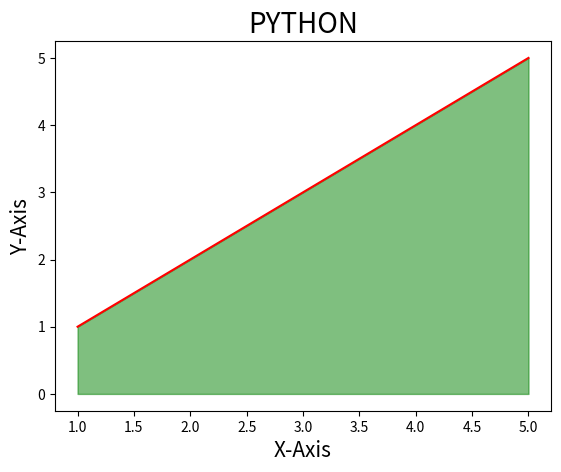

Write Python code to recreate this figure.
#FILL BETWEEN PLOT
#1. "plt.fill_between(x,y)" ishse line ke niche ka area fill ho jayega color se
#2. "alpha=.5" ishse color blur ho jayega(yai 0 to 1 tak hi work karta  hai)
 

import matplotlib.pyplot as plt

x=[1,2,3,4,5]
y=[1,2,3,4,5]

plt.title("PYTHON",fontsize=20)
plt.xlabel("X-Axis",fontsize=15)
plt.ylabel("Y-Axis",fontsize=15)

plt.plot(x,y, color="r")

plt.fill_between(x,y, color="g", alpha=.5)

plt.show()